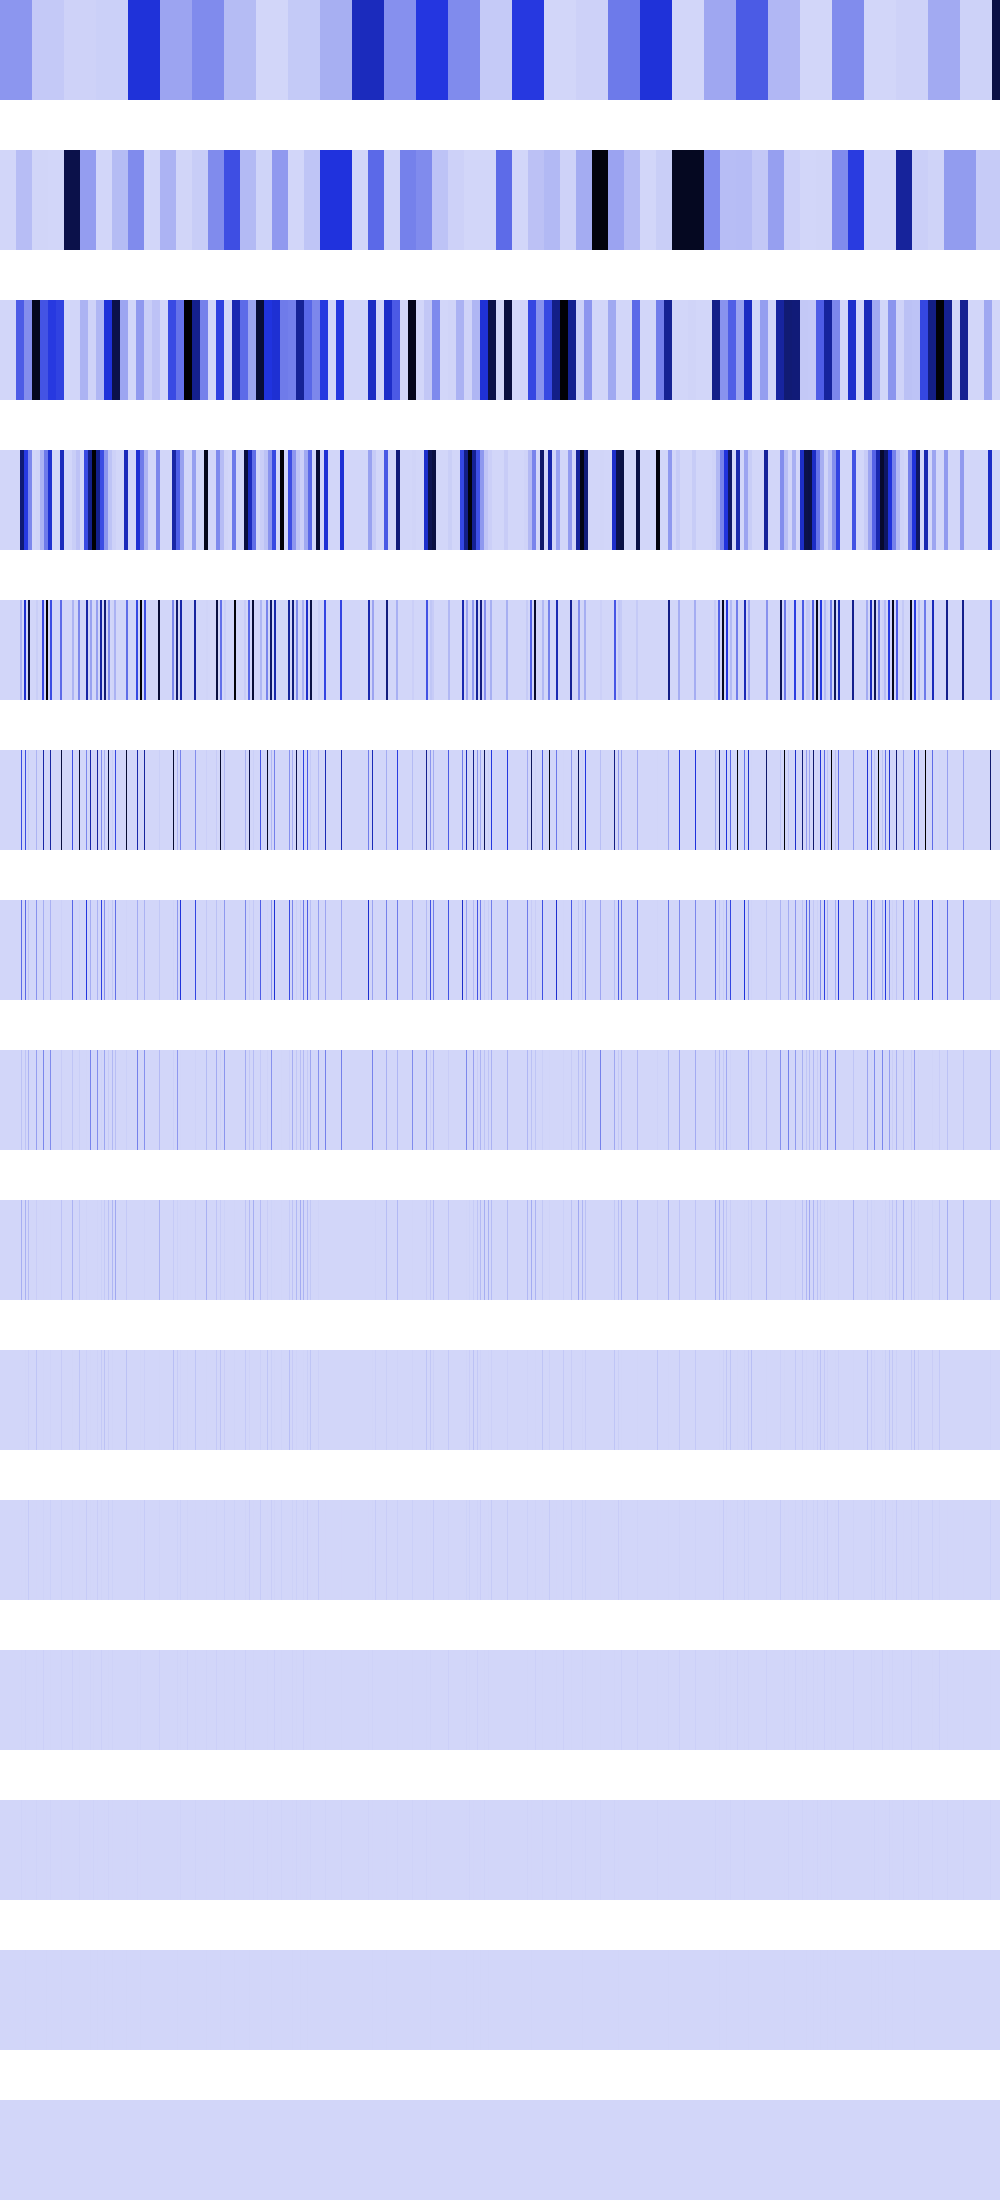

Data behind this chart, as committed beside it:
187908384, 187908384, 187908384, 187908384, 187908384, 187908384, 187908384, 187908384, 187908384, 187908384, 187908384, 187908384, 187908384, 187908384, 187908384, 187908384, 187908384, 187908384, 187908384, 187908384, 187908384, 187908384, 187908384, 187908384
0, 0, 0, 0, 0, 0, 0, 0, 0, 0, 0, 0, 0, 0, 0, 0, 72318736, 72318736, 72318736, 72318736, 72318736, 72318736, 72318736, 72318736
0, 0, 0, 0, 0, 0, 0, 0, 0, 0, 0, 0, 0, 0, 0, 0, 357662784, 357662784, 357662784, 357662784, 357662784, 357662784, 357662784, 357662784
0, 0, 0, 0, 0, 0, 0, 0, 0, 0, 0, 0, 0, 0, 0, 0, 0, 0, 0, 0, 767951232, 767951232, 767951232, 767951232
0, 0, 0, 0, 0, 0, 0, 0, 0, 0, 0, 0, 0, 0, 0, 0, 0, 0, 0, 0, 102252544, 102252544, 0, 0
0, 0, 0, 0, 0, 0, 0, 0, 0, 0, 0, 0, 0, 0, 0, 0, 0, 0, 0, 0, 0, 409010176, 0, 0
0, 0, 0, 0, 0, 0, 0, 0, 0, 0, 0, 0, 0, 0, 0, 0, 0, 0, 0, 0, 0, 314703872, 0, 0
0, 0, 0, 0, 0, 0, 0, 0, 0, 0, 0, 0, 0, 0, 0, 0, 0, 0, 0, 0, 0, 58982400, 0, 0
0, 0, 0, 0, 0, 0, 0, 0, 0, 0, 0, 0, 0, 0, 0, 0, 0, 0, 0, 0, 0, 117964800, 0, 0
0, 0, 0, 0, 0, 0, 0, 0, 0, 0, 0, 0, 0, 0, 0, 0, 0, 0, 0, 0, 0, 1048576, 0, 0
0, 0, 0, 0, 0, 0, 0, 0, 0, 0, 0, 0, 0, 0, 0, 0, 0, 0, 0, 0, 0, 2097152, 0, 0
0, 0, 0, 0, 0, 0, 0, 0, 0, 0, 0, 0, 0, 0, 0, 0, 0, 0, 0, 0, 0, 4194304, 0, 0
0, 0, 0, 0, 0, 0, 0, 0, 0, 0, 0, 0, 0, 0, 0, 0, 0, 0, 0, 0, 0, 8388608, 0, 0
0, 0, 0, 0, 0, 0, 0, 0, 0, 0, 0, 0, 0, 0, 0, 0, 0, 0, 0, 0, 0, 0, 0, 0
0, 0, 0, 0, 0, 0, 0, 0, 0, 0, 0, 0, 0, 0, 0, 0, 0, 0, 0, 0, 0, 0, 0, 0
